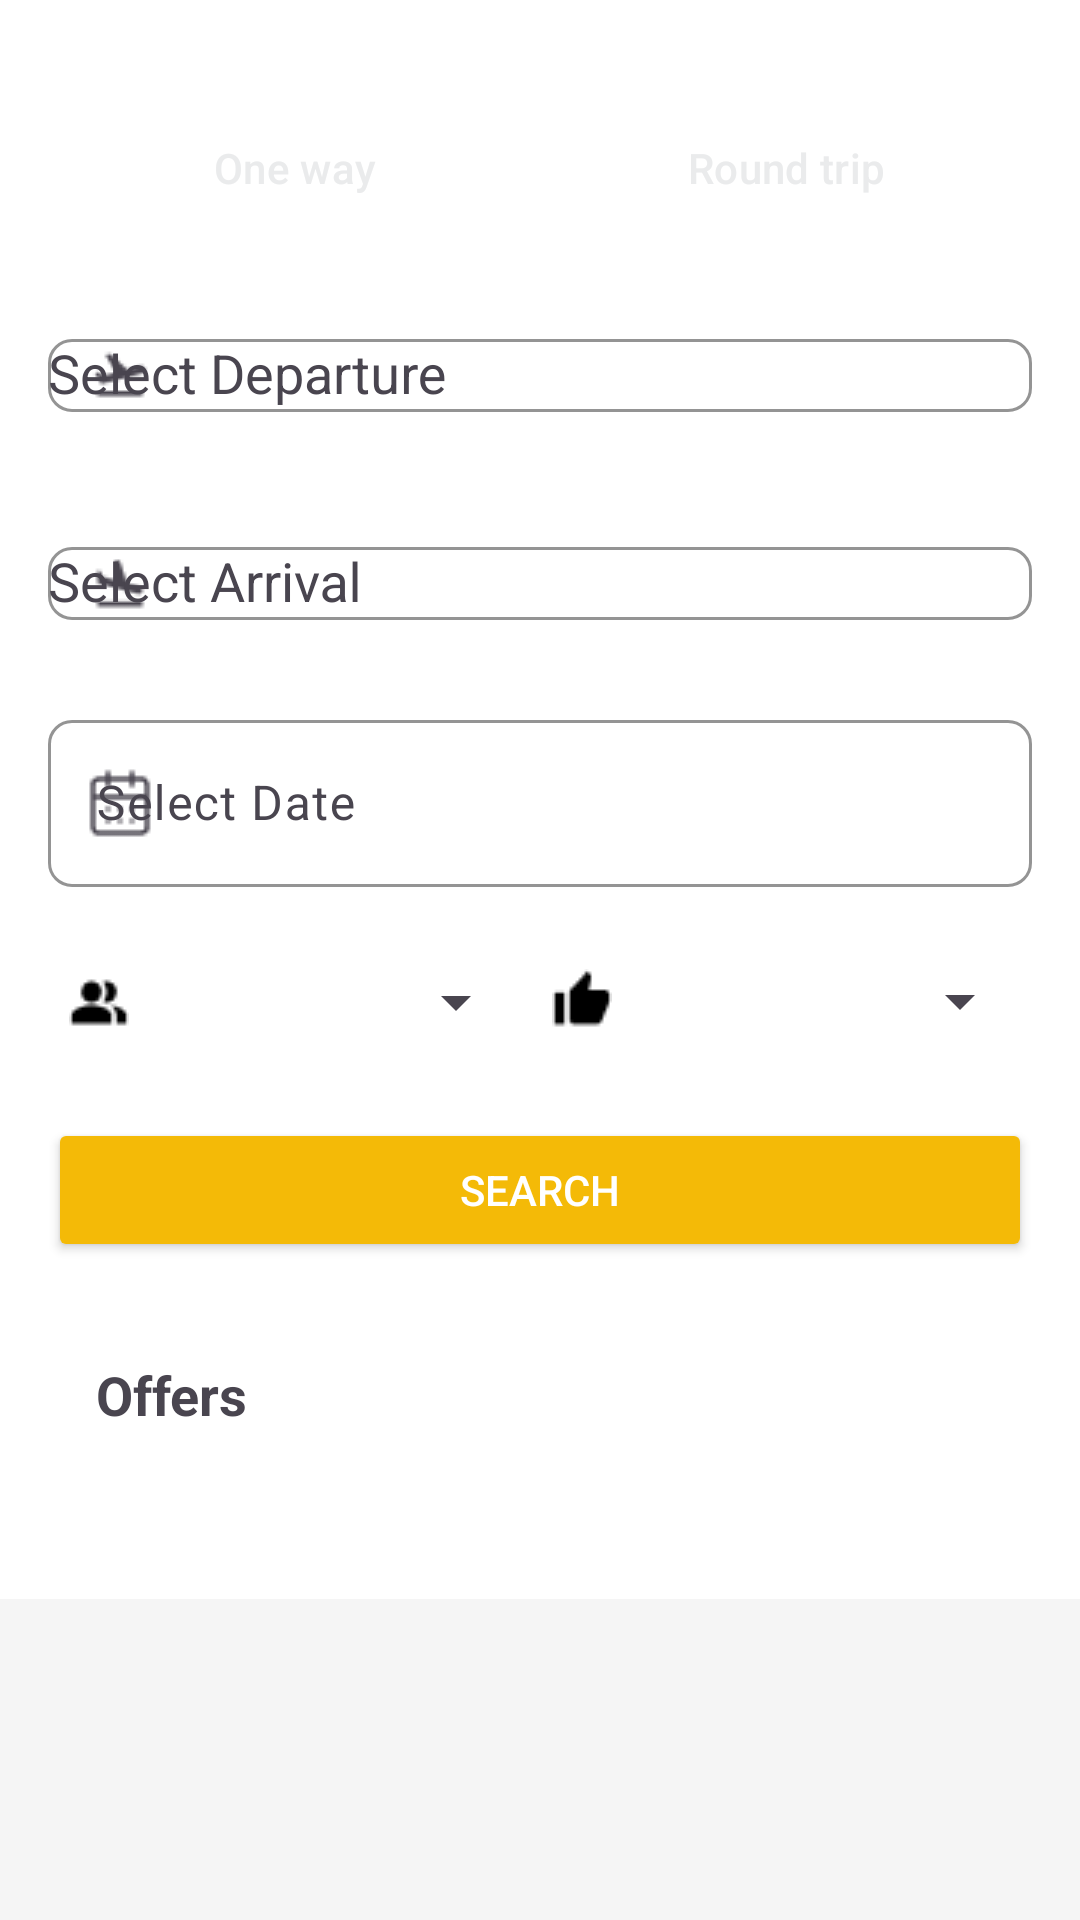

This screen was rendered from an Android layout file. Write that file and the resources it references.
<!-- AndroidManifest.xml: application theme Theme.FinalTP3 -->
<!-- res/layout/fragment_search.xml -->
<?xml version="1.0" encoding="utf-8"?>
<androidx.constraintlayout.widget.ConstraintLayout xmlns:android="http://schemas.android.com/apk/res/android"
    xmlns:app="http://schemas.android.com/apk/res-auto"
    xmlns:tools="http://schemas.android.com/tools"
    android:id="@+id/frameLayout"
    android:layout_width="match_parent"
    android:layout_height="match_parent"
    android:background="#f5f5f5"
    tools:context=".ui.explore.FragmentExplore">

    <ScrollView
        android:id="@+id/scrollView"
        android:layout_width="match_parent"
        android:layout_height="0dp"
        android:background="#f5f5f5"
        app:layout_constraintBottom_toTopOf="@+id/offers_section"
        app:layout_constraintTop_toTopOf="parent"
        app:layout_constraintBottom_toBottomOf="parent"
        tools:ignore="NotSibling">

        <LinearLayout
            android:layout_width="match_parent"
            android:layout_height="wrap_content"
            android:background="@android:color/white"
            android:orientation="vertical"
            android:padding="16dp">

            
            <com.google.android.material.button.MaterialButtonToggleGroup
                android:id="@+id/button_toggle_group"
                android:layout_width="match_parent"
                android:layout_height="wrap_content"
                android:layout_marginTop="16dp"
                app:singleSelection="true">

                <com.google.android.material.button.MaterialButton
                    android:id="@+id/button_one_way"
                    android:layout_width="0dp"
                    android:layout_height="wrap_content"
                    android:layout_weight="1"
                    android:text="@string/one_way"
                    android:textColor="@color/gray"
                    app:backgroundTint="@color/button_background_selector" />

                <com.google.android.material.button.MaterialButton
                    android:id="@+id/button_round_trip"
                    android:layout_width="0dp"
                    android:layout_height="wrap_content"
                    android:layout_weight="1"
                    android:text="@string/round_trip"
                    android:textColor="@color/gray"
                    app:backgroundTint="@color/button_background_selector" />

            </com.google.android.material.button.MaterialButtonToggleGroup>

            
            <com.google.android.material.textfield.TextInputLayout
                android:id="@+id/departureLocationTL"
                android:layout_width="match_parent"
                android:layout_height="wrap_content"
                android:layout_marginTop="16dp"
                android:hint="@string/select_departure"
                app:boxBackgroundMode="outline"
                app:boxCornerRadiusBottomEnd="8dp"
                app:boxCornerRadiusBottomStart="8dp"
                app:boxCornerRadiusTopEnd="8dp"
                app:boxCornerRadiusTopStart="8dp"
                app:boxStrokeColor="@color/gray"
                app:startIconDrawable="@drawable/iconupplane">

                <AutoCompleteTextView
                    android:id="@+id/departureLocation"
                    android:layout_width="match_parent"
                    android:layout_height="wrap_content" />
            </com.google.android.material.textfield.TextInputLayout>

            
            <com.google.android.material.textfield.TextInputLayout
                android:id="@+id/arrivalLocationTL"
                android:layout_width="match_parent"
                android:layout_height="wrap_content"
                android:layout_marginTop="16dp"
                android:hint="@string/select_arrival"
                app:boxBackgroundMode="outline"
                app:boxCornerRadiusBottomEnd="8dp"
                app:boxCornerRadiusBottomStart="8dp"
                app:boxCornerRadiusTopEnd="8dp"
                app:boxCornerRadiusTopStart="8dp"
                app:boxStrokeColor="@color/gray"
                app:startIconDrawable="@drawable/icondownplane">

                <AutoCompleteTextView
                    android:id="@+id/arrivalLocation"
                    android:layout_width="match_parent"
                    android:layout_height="wrap_content" />
            </com.google.android.material.textfield.TextInputLayout>

            
            <com.google.android.material.textfield.TextInputLayout
                android:id="@+id/departureDateTL"
                android:layout_width="match_parent"
                android:layout_height="wrap_content"
                android:layout_marginTop="16dp"
                android:hint="@string/select_date"
                app:boxBackgroundMode="outline"
                app:boxCornerRadiusBottomEnd="8dp"
                app:boxCornerRadiusBottomStart="8dp"
                app:boxCornerRadiusTopEnd="8dp"
                app:boxCornerRadiusTopStart="8dp"
                app:boxStrokeColor="@color/gray"
                app:startIconDrawable="@drawable/iconcalendar">

                <com.google.android.material.textfield.TextInputEditText
                    android:id="@+id/departureDate"
                    android:layout_width="match_parent"
                    android:layout_height="wrap_content"
                    android:focusable="false"
                    android:importantForAutofill="no"
                    android:inputType="date" />
            </com.google.android.material.textfield.TextInputLayout>

            
            <LinearLayout
                android:layout_width="match_parent"
                android:layout_height="wrap_content"
                android:layout_marginTop="16dp"
                android:orientation="horizontal">

                <LinearLayout
                    android:layout_width="0dp"
                    android:layout_height="wrap_content"
                    android:layout_weight="1"
                    android:orientation="horizontal">

                    <ImageView
                        android:layout_width="34dp"
                        android:layout_height="wrap_content"
                        android:layout_gravity="center_vertical"
                        android:layout_marginEnd="8dp"
                        android:src="@drawable/icon_passengers" />

                    <com.google.android.material.textfield.TextInputLayout
                        android:layout_width="0dp"
                        android:layout_height="wrap_content"
                        android:layout_weight="1"
                        android:layout_gravity="center_vertical">

                        <Spinner
                            android:id="@+id/passengers"
                            android:layout_width="match_parent"
                            android:layout_height="45dp" />
                    </com.google.android.material.textfield.TextInputLayout>
                </LinearLayout>

                <LinearLayout
                    android:layout_width="0dp"
                    android:layout_height="wrap_content"
                    android:layout_weight="1"
                    android:layout_marginStart="8dp"
                    android:orientation="horizontal">

                    <ImageView
                        android:layout_width="wrap_content"
                        android:layout_height="wrap_content"
                        android:layout_gravity="center_vertical"
                        android:layout_marginEnd="8dp"
                        android:src="@drawable/icon_flight_class" />

                    <com.google.android.material.textfield.TextInputLayout
                        android:layout_width="0dp"
                        android:layout_height="wrap_content"
                        android:layout_weight="1"
                        android:layout_gravity="center_vertical">

                        <Spinner
                            android:id="@+id/flightClass"
                            android:layout_width="match_parent"
                            android:layout_height="44dp" />
                    </com.google.android.material.textfield.TextInputLayout>
                </LinearLayout>
            </LinearLayout>

            
            <Button
                android:id="@+id/button_search"
                android:layout_width="match_parent"
                android:layout_height="wrap_content"
                android:layout_marginTop="16dp"
                android:backgroundTint="@color/yellow"
                android:text="@string/search"
                android:textColor="@android:color/white" />

            
            <LinearLayout
                android:id="@+id/offers_section"
                android:layout_width="match_parent"
                android:layout_height="wrap_content"
                android:layout_marginTop="16dp"
                android:background="@android:color/white"
                android:orientation="vertical">

                <TextView
                    android:id="@+id/offers_title"
                    android:layout_width="match_parent"
                    android:layout_height="wrap_content"
                    android:layout_marginStart="16dp"
                    android:layout_marginTop="16dp"
                    android:text="@string/offers"
                    android:textSize="18sp"
                    android:textStyle="bold" />

                <androidx.recyclerview.widget.RecyclerView
                    android:id="@+id/rv_offers"
                    android:layout_width="match_parent"
                    android:layout_height="wrap_content"
                    android:layout_marginTop="8dp"
                    android:padding="16dp" />
            </LinearLayout>
        </LinearLayout>
    </ScrollView>

</androidx.constraintlayout.widget.ConstraintLayout>
<!-- resources referenced by this layout -->
<resources>
  <color name="gray">#eaebec</color>
  <color name="yellow">#F4BA07</color>
  <!-- drawable icon_flight_class: png bitmap (drawable, 270 bytes) -->
  <!-- drawable icon_passengers: png bitmap (drawable, 314 bytes) -->
  <!-- drawable iconcalendar: png bitmap (drawable, 396 bytes) -->
  <!-- drawable icondownplane: png bitmap (drawable, 327 bytes) -->
  <!-- drawable iconupplane: png bitmap (drawable, 319 bytes) -->
  <string name="offers">Offers</string>
  <string name="one_way">One way</string>
  <string name="round_trip">Round trip</string>
  <string name="search">Search</string>
  <string name="select_arrival">Select Arrival</string>
  <string name="select_date">Select Date</string>
  <string name="select_departure">Select Departure</string>
  <style name="Theme.FinalTP3" parent="Base.Theme.FinalTP3" />
  <style name="Base.Theme.FinalTP3" parent="Theme.Material3.DayNight.NoActionBar">
          
  
      </style>
</resources>
